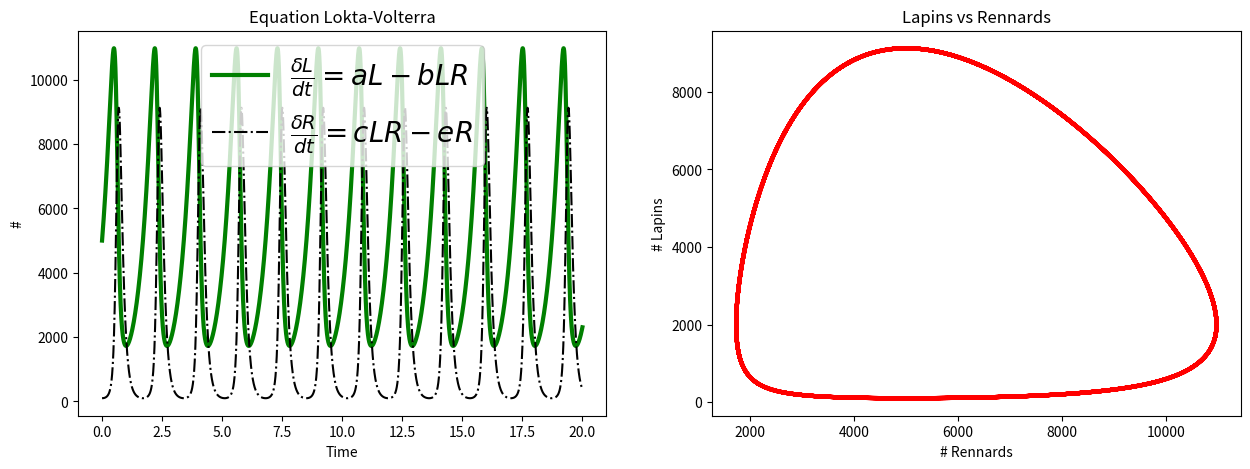

Source code (Python):
import numpy as np
import matplotlib.pyplot as plt

#initialisation des variables
L0 = 5000                       #nombre de lapins au temps initial
R0 = 100                        #nombre de renards au temps initial
a = 2                           #taux de croissance
b = 0.001                       #taux de capture des lapins par renard
c = 0.002                       #taux de reproduction des renards par lapin capturé
e = 10                          #taux de mortalité des renards. 
t0 = 0                          #temps initial
tf = 20                         #temps final
dt=0.002
t = np.arange(t0,tf,dt) 

def model(y0,t,a,b,c,e):
    L,R=y0
    dLdt=a*L-b*L*R
    dRdt=c*L*R-e*R
    return dLdt,dRdt #return les deux équations

from scipy.integrate import odeint # import odeint
y0=[L0,R0]   # conditions initiales 
dsdt = odeint(model,y0,t,args=(a,b,c,e)) # odeint(model,initial condition,time vector,parameters)

L,R=dsdt[:,0],dsdt[:,1]

# Just a figure and one subplot
f, ax = plt.subplots(1,2,figsize=(15,5))

#SUBPLOT 1 
ax[0].plot(t,L,'g-',label=r'$\frac{\delta L}{dt}=aL-bLR $',lw=3)
ax[0].plot(t,R,'k-.',label=r'$\frac{\delta R}{dt}=cLR-eR$')
ax[0].set_ylabel('#')
ax[0].set_xlabel('Time')
ax[0].legend(loc='best',fontsize=20)
ax[0].set_title("Equation Lokta-Volterra")


#SUBPLOT 2
ax[1].plot(L,R,'r',label=r'',lw=3,ls="--")
ax[1].set_ylabel('# Lapins')
ax[1].set_xlabel('# Rennards')
ax[1].set_title("Lapins vs Rennards")
plt.savefig("loktavolt.png")
plt.show()